Run: headless pygame with SDL's dummy video driver; simulated clock (each Clock.tick advances the game by its frame time, no real sleeping); random seed 0; keys injected as events and as key.get_pressed() state; no mouse input; restart key C tapped at the start of phases 3 and 4.
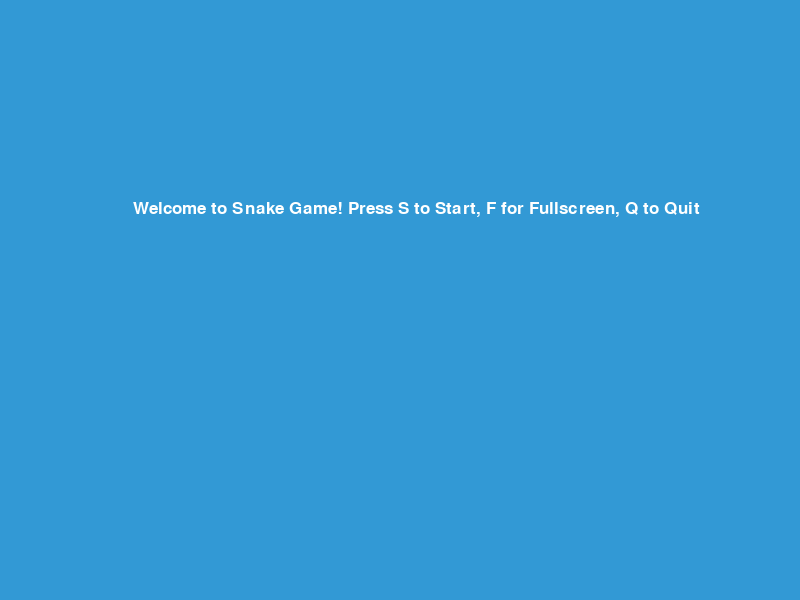
Frame 1 of 4 · flips 1–60 · no input
Frame 2 of 4 · flips 61–180 · tapped SPACE, RETURN · held RIGHT (→), D · screen unchanged from frame 1, image omitted
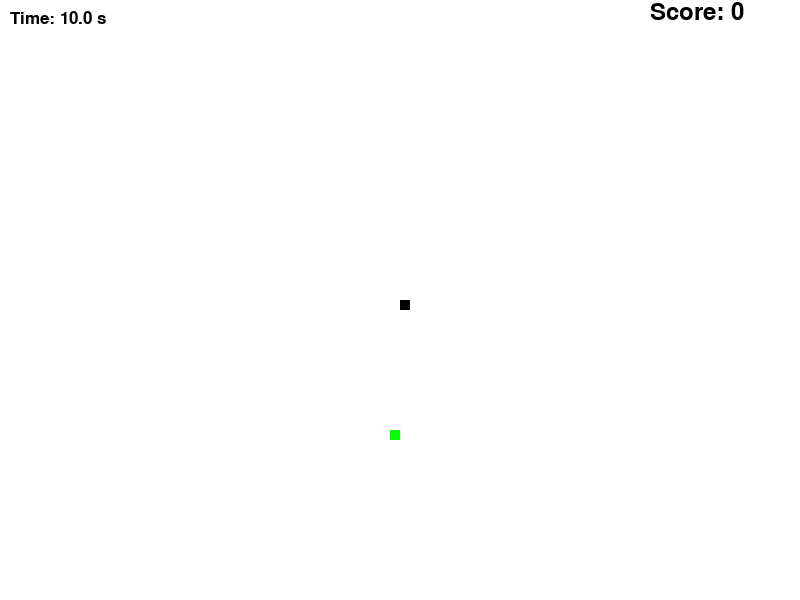
Frame 3 of 4 · flips 181–300 · tapped C · held DOWN (↓), S
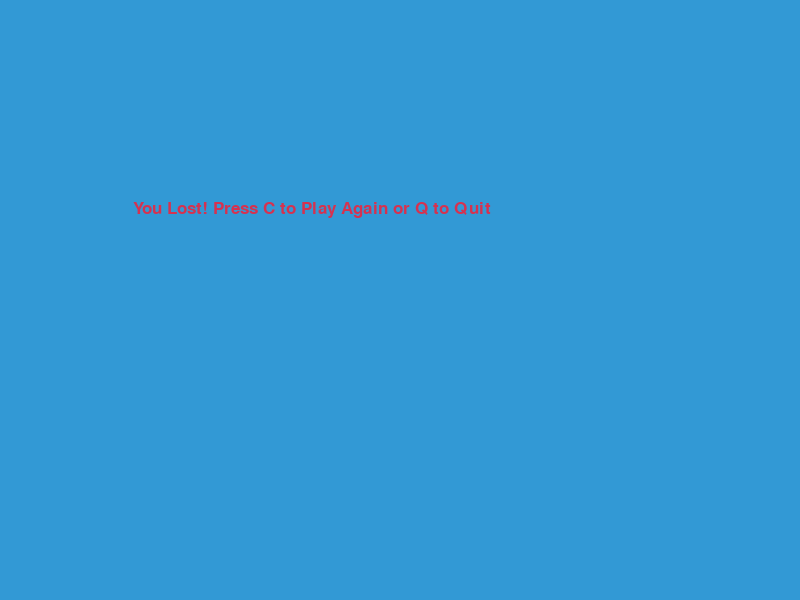
Frame 4 of 4 · flips 301–420 · tapped C · held LEFT (←), A, UP (↑), W

The pygame program that drew these frames:

import pygame
import time
import random

# تنظیمات اولیه pygame
pygame.init()

# رنگ‌ها
white = (255, 255, 255)
black = (0, 0, 0)
red = (213, 50, 80)
green = (0, 255, 0)
blue = (50, 153, 213)

# ابعاد صفحه
dis_width = 800
dis_height = 600
dis = pygame.display.set_mode((dis_width, dis_height))
pygame.display.set_caption('Snake Game')

# تنظیمات بازی
clock = pygame.time.Clock()
snake_block = 10
snake_speed = 15

# فونت‌ها
font_style = pygame.font.SysFont("bahnschrift", 25)
score_font = pygame.font.SysFont("comicsansms", 35)

# وضعیت تمام‌صفحه
is_fullscreen = False

# تابع نمایش امتیاز
def show_score(score):
    score_text = score_font.render(f"Score: {score}", True, black)
    dis.blit(score_text, [dis_width - 150, 0])

# تابع نمایش تایمر
def show_timer(timer):
    timer_text = font_style.render(f"Time: {timer:.1f} s", True, black)
    dis.blit(timer_text, [10, 10])

# تابع نمایش مار
def our_snake(snake_block, snake_list):
    for x in snake_list:
        pygame.draw.rect(dis, black, [x[0], x[1], snake_block, snake_block])

# تابع پیام
def message(msg, color):
    mesg = font_style.render(msg, True, color)
    dis.blit(mesg, [dis_width / 6, dis_height / 3])

# تابع تغییر حالت تمام‌صفحه
def toggle_fullscreen():
    global is_fullscreen, dis
    if is_fullscreen:
        dis = pygame.display.set_mode((dis_width, dis_height))
        is_fullscreen = False
    else:
        dis = pygame.display.set_mode((dis_width, dis_height), pygame.FULLSCREEN)
        is_fullscreen = True

# صفحه اصلی (Home)
def home_screen():
    home = True
    while home:
        dis.fill(blue)
        message("Welcome to Snake Game! Press S to Start, F for Fullscreen, Q to Quit", white)
        pygame.display.update()

        for event in pygame.event.get():
            if event.type == pygame.QUIT:
                pygame.quit()
                quit()
            if event.type == pygame.KEYDOWN:
                if event.key == pygame.K_s:
                    home = False  # شروع بازی
                elif event.key == pygame.K_f:
                    toggle_fullscreen()  # تمام‌صفحه
                elif event.key == pygame.K_q:
                    pygame.quit()
                    quit()

# حلقه اصلی بازی
def gameLoop():
    game_over = False
    game_close = False

    # موقعیت اولیه مار
    x1 = dis_width / 2
    y1 = dis_height / 2
    x1_change = 0
    y1_change = 0

    snake_List = []
    Length_of_snake = 1
    score = 0

    foodx = round(random.randrange(0, dis_width - snake_block) / 10.0) * 10.0
    foody = round(random.randrange(0, dis_height - snake_block) / 10.0) * 10.0

    # تایمر غذا
    food_timer = 10
    start_time = time.time()
    game_start_time = time.time()  # زمان شروع بازی

    while not game_over:
        while game_close:
            dis.fill(blue)
            message("You Lost! Press C to Play Again or Q to Quit", red)
            pygame.display.update()

            for event in pygame.event.get():
                if event.type == pygame.QUIT:
                    pygame.quit()
                    quit()
                if event.type == pygame.KEYDOWN:
                    if event.key == pygame.K_q:
                        game_over = True
                        game_close = False
                    if event.key == pygame.K_c:
                        gameLoop()

        for event in pygame.event.get():
            if event.type == pygame.QUIT:
                pygame.quit()
                quit()
            if event.type == pygame.KEYDOWN:
                if event.key == pygame.K_LEFT and x1_change == 0:
                    x1_change = -snake_block
                    y1_change = 0
                elif event.key == pygame.K_RIGHT and x1_change == 0:
                    x1_change = snake_block
                    y1_change = 0
                elif event.key == pygame.K_UP and y1_change == 0:
                    y1_change = -snake_block
                    x1_change = 0
                elif event.key == pygame.K_DOWN and y1_change == 0:
                    y1_change = snake_block
                    x1_change = 0
                elif event.key == pygame.K_f:  # کلید 'F' برای تغییر حالت تمام‌صفحه
                    toggle_fullscreen()

        # برخورد با لبه‌ها
        if x1 >= dis_width or x1 < 0 or y1 >= dis_height or y1 < 0:
            game_close = True

        x1 += x1_change
        y1 += y1_change
        dis.fill(white)
        pygame.draw.rect(dis, green, [foodx, foody, snake_block, snake_block])

        snake_Head = [x1, y1]
        snake_List.append(snake_Head)

        if len(snake_List) > Length_of_snake:
            del snake_List[0]

        # برخورد مار با خودش
        for x in snake_List[:-1]:
            if x == snake_Head:
                game_close = True

        our_snake(snake_block, snake_List)

        # مدیریت تایمر غذا
        current_time = time.time()
        elapsed_time = current_time - start_time
        if x1_change != 0 or y1_change != 0:  # زمانی که مار در حال حرکت است
            remaining_time = max(food_timer - elapsed_time, 0)
        else:  # زمانی که مار در حال حرکت نیست
            remaining_time = max(food_timer - (current_time - game_start_time), 0)

        # نمایش تایمر
        show_timer(remaining_time)
        show_score(score)

        pygame.display.update()

        if remaining_time <= 0:
            game_close = True

        if x1 == foodx and y1 == foody:
            foodx = round(random.randrange(0, dis_width - snake_block) / 10.0) * 10.0
            foody = round(random.randrange(0, dis_height - snake_block) / 10.0) * 10.0
            Length_of_snake += 1
            score += 10
            start_time = time.time()  # ریست تایمر غذا
            game_start_time = time.time()  # زمان شروع بازی جدید

        clock.tick(snake_speed)

    pygame.quit()
    quit()

# شروع برنامه
home_screen()
gameLoop()
